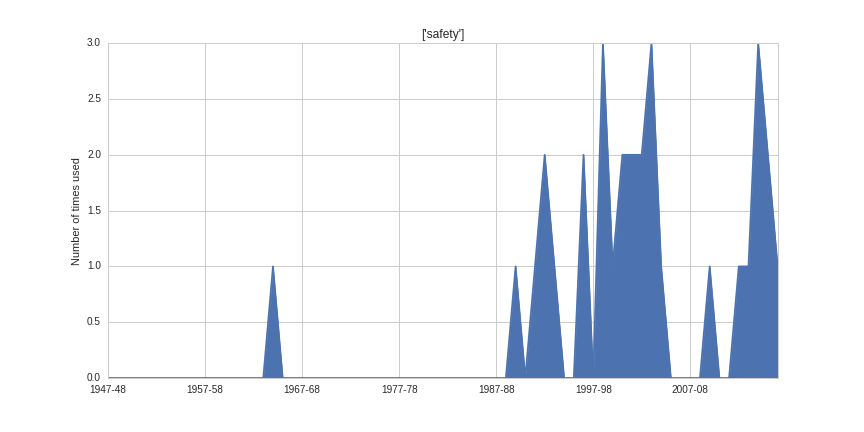

Source data for this figure (header and first rows):
1947-48, 0
1948-49, 0
1949-50, 0
1950-51, 0
1951-52, 0
1952-53, 0
1953-54, 0
1954-55, 0
1955-56, 0
1956-57, 0
1957-58, 0
1958-59, 0
1959-60, 0
1960-61, 0
1961-62, 0
1962-63, 0
1963-64, 0
1964-65, 1
1965-66, 0
1966-67, 0
1967-68, 0
1968-69, 0
1969-70, 0
1970-71, 0
1971-72, 0
1972-73, 0
1973-74, 0
1974-75, 0
1975-76, 0
1976-77, 0
1977-78, 0
1978-79, 0
1979-80, 0
1980-81, 0
1981-82, 0
1982-83, 0
1983-84, 0
1984-85, 0
1985-86, 0
1986-87, 0
1987-88, 0
1988-89, 0
1989-90, 1
1990-91, 0
1991-92, 1
1992-93, 2
1993-94, 1
1994-95, 0
1995-96, 0
1996-97, 2
1997-98, 0
1998-99, 3
1999-2000, 1
2000-01, 2
2001-02, 2
2002-03, 2
2003-04, 3
2004-05, 1
2005-06, 0
2006-07, 0
2007-08, 0
... 9 more rows
